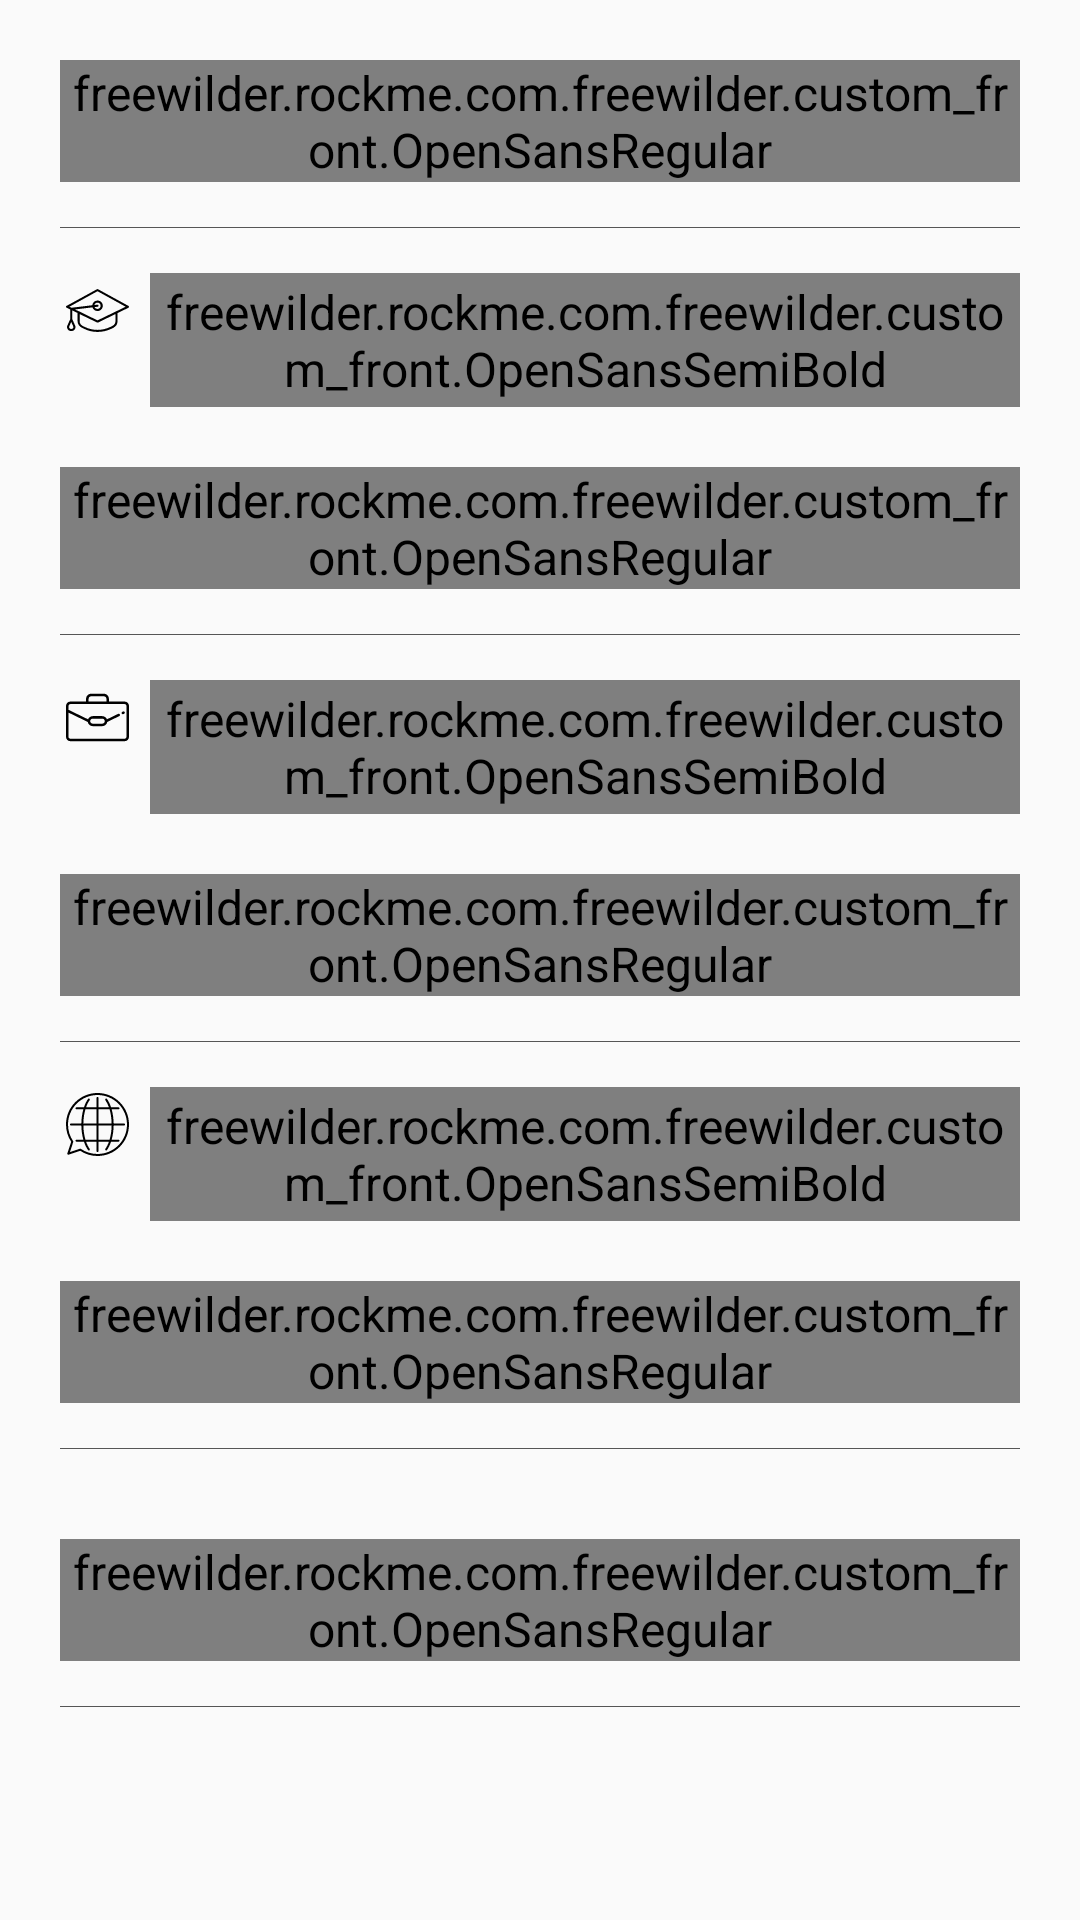

Here is an Android app screen rendered from its layout file. Give the layout XML and the strings, colors and styles it references.
<!-- AndroidManifest.xml: application theme AppTheme -->
<!-- res/layout/fragment_profile_personal.xml -->
<?xml version="1.0" encoding="utf-8"?>
<ScrollView
        xmlns:android="http://schemas.android.com/apk/res/android"
        android:layout_width="match_parent"
        android:layout_height="match_parent"
        android:nestedScrollingEnabled="true"
        >
        <LinearLayout
            android:layout_width="match_parent"
            android:layout_height="wrap_content"
            android:orientation="vertical">

            <freewilder.rockme.com.freewilder.custom_front.OpenSansRegular
                android:layout_marginTop="20dp"
                android:layout_marginLeft="20dp"
                android:layout_marginRight="20dp"
                android:layout_width="wrap_content"
                android:layout_height="wrap_content"
                android:text="@string/profile_personal_fragment_about_me"
                android:textColor="@color/colorGreen"
                android:textSize="20sp"/>

            <View
                android:layout_marginLeft="20dp"
                android:layout_marginRight="20dp"
                android:layout_marginTop="15dp"
                android:layout_width="match_parent"
                android:layout_height="1px"
                android:background="#555555" />

            <LinearLayout
                android:layout_marginLeft="20dp"
                android:layout_marginRight="20dp"
                android:layout_marginTop="15dp"
                android:layout_width="wrap_content"
                android:layout_height="wrap_content"
                android:orientation="horizontal">

                <ImageView
                    android:padding="2dp"
                    android:src="@drawable/ic_school_24dp"
                    android:layout_width="25dp"
                    android:layout_height="25dp" />
                <freewilder.rockme.com.freewilder.custom_front.OpenSansSemiBold
                    android:padding="2dp"
                    android:layout_marginLeft="5dp"
                    android:text="@string/profile_personal_fragment_school"
                    android:textSize="16sp"
                    android:layout_width="wrap_content"
                    android:layout_height="wrap_content" />
            </LinearLayout>

            <freewilder.rockme.com.freewilder.custom_front.OpenSansRegular
                android:layout_marginLeft="20dp"
                android:layout_marginRight="20dp"
                android:layout_marginTop="20dp"
                android:text="Lorem Ipsum
Lorem Ipsum is a simply text
Lorem Ipsum is simply dummy text of
the printing and typesetting industry"
                android:textSize="14sp"
                android:layout_width="wrap_content"
                android:layout_height="wrap_content" />

            <View
                android:layout_marginLeft="20dp"
                android:layout_marginRight="20dp"
                android:layout_marginTop="15dp"
                android:layout_width="match_parent"
                android:layout_height="1px"
                android:background="#555555" />

            <LinearLayout
                android:layout_marginLeft="20dp"
                android:layout_marginRight="20dp"
                android:layout_marginTop="15dp"
                android:layout_width="wrap_content"
                android:layout_height="wrap_content"
                android:orientation="horizontal">

                <ImageView
                    android:padding="2dp"
                    android:src="@drawable/ic_business_center_black_24dp"
                    android:layout_width="25dp"
                    android:layout_height="25dp" />
                <freewilder.rockme.com.freewilder.custom_front.OpenSansSemiBold
                    android:padding="2dp"
                    android:layout_marginLeft="5dp"
                    android:text="@string/profile_personal_fragment_work"
                    android:textSize="16sp"
                    android:layout_width="wrap_content"
                    android:layout_height="wrap_content" />
            </LinearLayout>

            <freewilder.rockme.com.freewilder.custom_front.OpenSansRegular
                android:layout_marginLeft="20dp"
                android:layout_marginRight="20dp"
                android:layout_marginTop="20dp"
                android:text="Lorem Ipsum
Lorem Ipsum is a simply text"
                android:textSize="14sp"
                android:layout_width="wrap_content"
                android:layout_height="wrap_content" />

            <View
                android:layout_marginLeft="20dp"
                android:layout_marginRight="20dp"
                android:layout_marginTop="15dp"
                android:layout_width="match_parent"
                android:layout_height="1px"
                android:background="#555555" />

            <LinearLayout
                android:layout_marginLeft="20dp"
                android:layout_marginRight="20dp"
                android:layout_marginTop="15dp"
                android:layout_width="wrap_content"
                android:layout_height="wrap_content"
                android:orientation="horizontal">

                <ImageView
                    android:padding="2dp"
                    android:src="@drawable/ic_translation"
                    android:layout_width="25dp"
                    android:layout_height="25dp" />
                <freewilder.rockme.com.freewilder.custom_front.OpenSansSemiBold
                    android:padding="2dp"
                    android:layout_marginLeft="5dp"
                    android:text="@string/profile_personal_fragment_language"
                    android:textSize="16sp"
                    android:layout_width="wrap_content"
                    android:layout_height="wrap_content" />
            </LinearLayout>

            <freewilder.rockme.com.freewilder.custom_front.OpenSansRegular
                android:layout_marginLeft="20dp"
                android:layout_marginRight="20dp"
                android:layout_marginTop="20dp"
                android:text="Lorem Ipsum,Lorem Ipsum,Lorem Ipsum"
                android:textSize="14sp"
                android:layout_width="wrap_content"
                android:layout_height="wrap_content" />

            <View
                android:layout_marginLeft="20dp"
                android:layout_marginRight="20dp"
                android:layout_marginTop="15dp"
                android:layout_width="match_parent"
                android:layout_height="1px"
                android:background="#555555" />

            <freewilder.rockme.com.freewilder.custom_front.OpenSansRegular
                android:layout_marginLeft="20dp"
                android:layout_marginRight="20dp"
                android:layout_marginTop="30dp"
                android:text="@string/profile_personal_fragment_verified"
                android:textSize="20sp"
                android:textColor="@color/colorGreen"
                android:layout_width="wrap_content"
                android:layout_height="wrap_content" />

            <View
                android:layout_marginLeft="20dp"
                android:layout_marginRight="20dp"
                android:layout_marginTop="15dp"
                android:layout_width="match_parent"
                android:layout_height="1px"
                android:background="#555555"/>


            <LinearLayout
                android:id="@+id/linear_verified_container"
                android:layout_width="match_parent"
                android:orientation="vertical"
                android:layout_marginLeft="20dp"
                android:layout_marginRight="20dp"
                android:layout_height="match_parent"></LinearLayout>

            
                
                
                
                
                
            


        </LinearLayout>

</ScrollView>
<!-- resources referenced by this layout -->
<resources>
  <color name="colorGreen">#00B384</color>
  <!-- drawable ic_business_center_black_24dp (drawable) -->
  <vector android:height="24dp" android:viewportHeight="512.0"
      android:viewportWidth="512.0" android:width="24dp" xmlns:android="http://schemas.android.com/apk/res/android">
      <path android:fillColor="#FF000000" android:pathData="M476.3,126.5H348.8v-22.3c0,-22.6 -18.4,-41 -41,-41H204.2c-22.6,0 -41,18.4 -41,41v22.3H35.7C16,126.5 0,142.5 0,162.2v250.9c0,19.7 16,35.7 35.7,35.7h440.6c19.7,0 35.7,-16 35.7,-35.7v-250.9C512,142.5 496,126.5 476.3,126.5zM183.6,104.2c0,-11.3 9.2,-20.6 20.6,-20.6h103.7c11.3,0 20.6,9.2 20.6,20.6v22.3H183.6V104.2zM491.6,413.1c0,8.4 -6.9,15.3 -15.3,15.3H35.7c-8.4,0 -15.3,-6.9 -15.3,-15.3V216.2L177,292.2c3.2,19.4 20,34.2 40.3,34.2h77.5c20.2,0 37.1,-14.8 40.3,-34.2l97.8,-47.4c5.1,-2.5 7.2,-8.6 4.7,-13.6c-2.5,-5.1 -8.6,-7.2 -13.6,-4.7l-91.2,44.2c-6,-15.1 -20.7,-25.9 -38,-25.9h-77.5c-17.2,0 -32,10.7 -38,25.9L20.4,193.6v-31.4c0,-8.4 6.9,-15.3 15.3,-15.3h440.6c8.4,0 15.3,6.9 15.3,15.3V413.1zM196.8,285.6c0,-11.2 9.2,-20.4 20.4,-20.4h77.5c11.2,0 20.4,9.2 20.4,20.4s-9.2,20.4 -20.4,20.4h-77.5C206,306 196.8,296.8 196.8,285.6z"/>
      <path android:fillColor="#FF000000" android:pathData="M477.5,211.8c-2.5,-5.1 -8.6,-7.2 -13.6,-4.7l-6.3,3c-5.1,2.5 -7.2,8.6 -4.7,13.6c1.8,3.6 5.4,5.8 9.2,5.8c1.5,0 3,-0.3 4.4,-1l6.3,-3C477.8,222.9 479.9,216.8 477.5,211.8z"/>
  </vector>
  <!-- drawable ic_school_24dp (drawable) -->
  <vector android:height="24dp" android:viewportHeight="512.0"
      android:viewportWidth="512.0" android:width="24dp" xmlns:android="http://schemas.android.com/apk/res/android">
      <path android:fillColor="#FF000000" android:pathData="M507.7,218.7L260.3,83c-2.6,-1.7 -6,-1.7 -8.5,0L4.3,218.7C1.7,220.4 0,222.9 0,226.3c0,2.6 1.7,6 5.1,6.8l29,14.1v79.9l-23,51c-4.3,9.4 -3.4,20.5 2.6,29.9c6,9.4 15.4,14.5 26.5,14.5h6c10.2,0 19.6,-4.3 25.6,-13.7s6.8,-20.5 2.6,-29.9l-23,-51.8v-71.7l42.7,20.7v66.9c0,21.3 12.8,41.8 33.3,52.1l17.1,8.5C179.2,421.8 217.6,430.3 256,430.3c38.4,0 76.8,-8.5 112.6,-25.6l17.1,-8.5c20.5,-10.2 33.3,-30.7 33.3,-52.1v-67.3l87.9,-42.7c3.4,-1.7 5.1,-4.3 5.1,-7.7S510.3,220.4 507.7,218.7zM58,398.7c-2.6,4.3 -6.8,6.8 -11.9,6.8h-6c-5.1,0 -10.2,-2.6 -12.8,-6.8s-2.6,-9.4 -0.9,-13.7l16.2,-35.8l16.2,35.8C61.4,389.3 60.6,394.5 58,398.7zM401.9,285.2v58.9c0,15.4 -9.4,29.9 -23.9,36.7l-17.1,8.5c-65.7,32.4 -143.4,32.4 -209.1,0l-17.1,-8.5c-14.5,-7.7 -23.9,-22.2 -23.9,-36.7v-58.9l141.7,68.3c0.9,0.9 2.6,0.9 3.4,0.9s2.6,0 3.4,0l103.3,-50.2L401.9,285.2zM256,336.4L106.7,263c-0.9,-0.3 -2,-0.5 -3.1,-0.6l-30.6,-14.9l142.3,-17.1c5.3,17.5 21.4,30 40.8,30c23.9,0 42.7,-18.8 42.7,-42.7c0,-23.9 -18.8,-42.7 -42.7,-42.7c-22.4,0 -40.3,16.5 -42.5,38.3L44.3,233.7l-17,-8.2L256,99.2l228.7,126.3L256,336.4zM264.5,216.1c-0.9,-5.1 -5.1,-8.5 -9.4,-7.7l-24,2.9c2.8,-11.2 12.6,-19.1 24.8,-19.1c14.5,0 25.6,11.1 25.6,25.6c0,14.5 -11.1,25.6 -25.6,25.6c-10.7,0 -19.5,-6 -23.4,-15l24.3,-2.9C262,224.6 265.4,220.4 264.5,216.1z"/>
  </vector>
  <!-- drawable ic_translation: vector/xml drawable (drawable, 2151 chars, omitted) -->
  <string name="profile_personal_fragment_about_me">About Me</string>
  <string name="profile_personal_fragment_language">Language</string>
  <string name="profile_personal_fragment_school">School</string>
  <string name="profile_personal_fragment_verified">Verified</string>
  <string name="profile_personal_fragment_work">Work</string>
  <style name="AppTheme" parent="Theme.AppCompat.Light.NoActionBar">
          
          <item name="colorPrimary">@color/colorPrimary</item>
          <item name="colorPrimaryDark">@color/colorPrimaryDark</item>
          <item name="colorAccent">@color/colorAccent</item>
          <item name="android:textSize">@dimen/edit_text_size</item>
          <item name="android:windowTranslucentStatus">true</item>
          
      </style>
  <color name="colorPrimary">#3F51B5</color>
  <color name="colorPrimaryDark">#303F9F</color>
  <color name="colorAccent">#FF4081</color>
  <dimen name="edit_text_size">16sp</dimen>
</resources>
